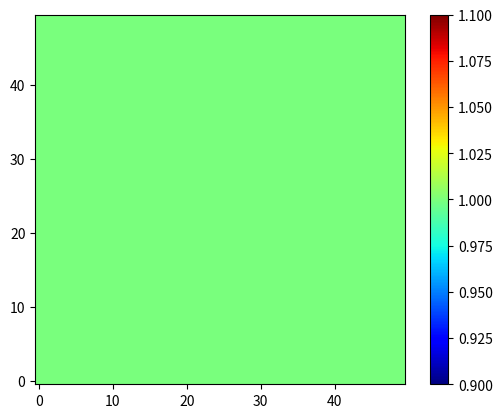

This figure's Python source:
#!/usr/bin/env python3
import matplotlib.pyplot as plt
from matplotlib.animation import FuncAnimation
import numpy as np

if __name__ == '__main__':
    plot = np.ones((50,50))
    fig, ax = plt.subplots()
    #obj = ax.imshow(plot, cmap='Blues', interpolation='none')#, origin="lower")#,cmap=plt.cm.jet)#, vmin=60, vmax=180)#, extent=[self.fft_t_axis[-1]-PLOT.PLOT_FFT_TIME, self.fft_t_axis[-1], 0, self.fft_f_axis[-1]])
    obj = ax.imshow(plot, origin="lower",cmap=plt.cm.jet)#, vmin=60, vmax=180)#, extent=[self.fft_t_axis[-1]-PLOT.PLOT_FFT_TIME, self.fft_t_axis[-1], 0, self.fft_f_axis[-1]])
    fig.colorbar(obj, ax=ax)
    #ax.axis('auto')
    #ax.yaxis.set_label_position("left")
    #ax.set_xlabel("Time(s)")
    #ax.set_ylabel("Frequency(Hz)")
    #self.ax[0][0].set_ylim([0, 20000])
    plt.show()
